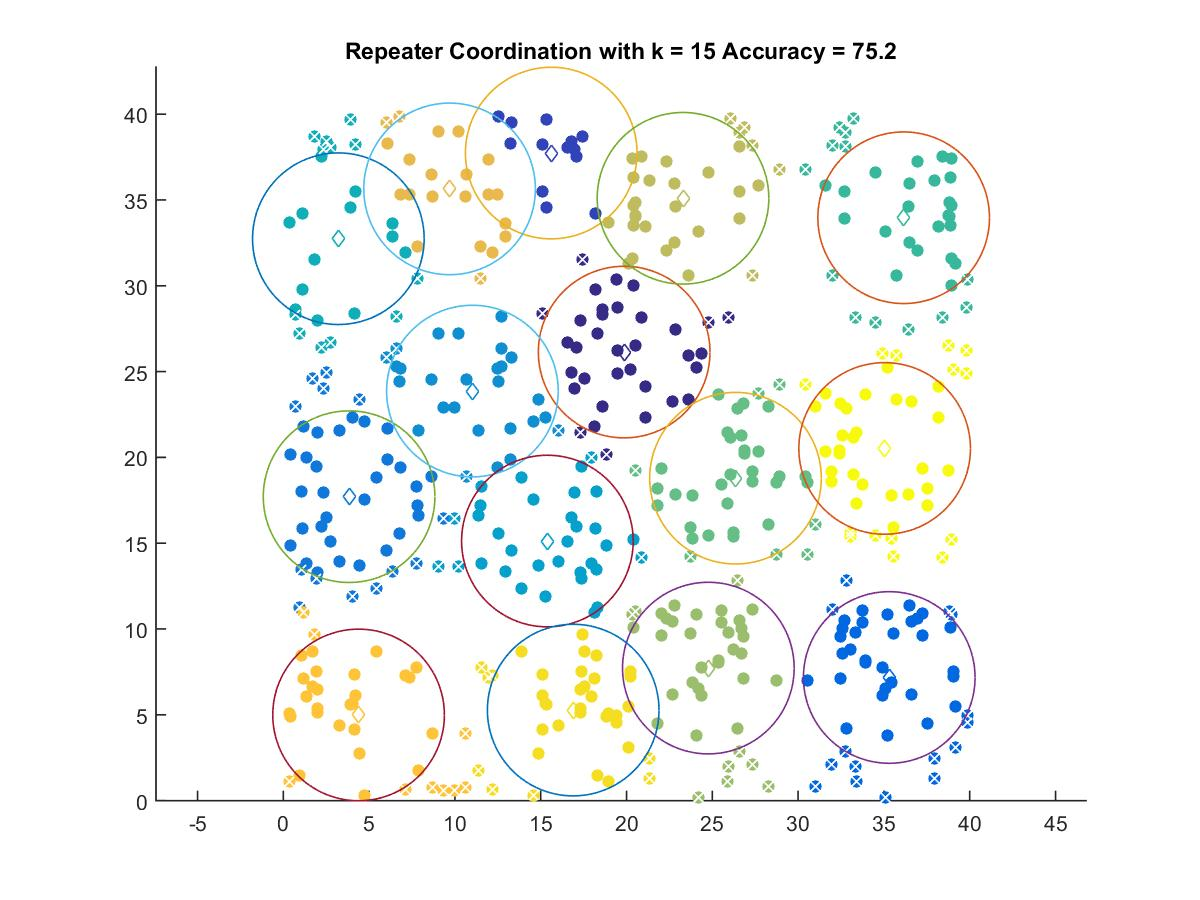

The data file committed next to this chart (first rows):
19.863, 26.137
15.61, 37.73
35.31, 7.174
3.833, 17.71
11.02, 23.86
15.39, 15.12
3.206, 32.74
36.15, 33.97
26.35, 18.79
24.77, 7.721
23.29, 35.1
9.688, 35.65
4.386, 4.99
16.89, 5.274
35.04, 20.52
